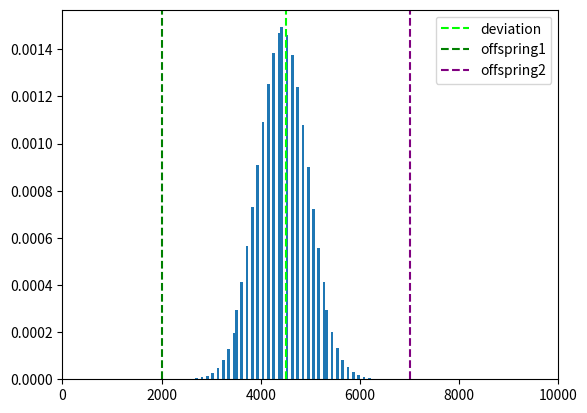

This figure's Python source:
import matplotlib.pyplot as plt
import numpy as np
from statistics import median

offspring_1 = 2000
offspring_2 = 7000

min_x = 0
max_x = 10000


expectation = median([offspring_1, offspring_2])
deviation = (expectation/max_x)

rng = np.random.default_rng()
sample = 1 + (rng.binomial(n=100, p=(expectation/max_x), size=max_x*1000) - 1) * (max_x - 1) / (100 - 1)
plt.hist(sample, 100, density=True)
plt.axvline(x=deviation*max_x, color='lime', linestyle='--', label='deviation')
plt.axvline(x=offspring_1, color='green', linestyle='--', label='offspring1')
plt.axvline(x=offspring_2, color='purple', linestyle='--', label='offspring2')
plt.xlim(min_x, max_x)
plt.legend()
plt.show()


# plt.plot(np.arange(max_x), binom.pmf(np.arange(max_x), max_x, median([offspring_1, offspring_2])/max_x))